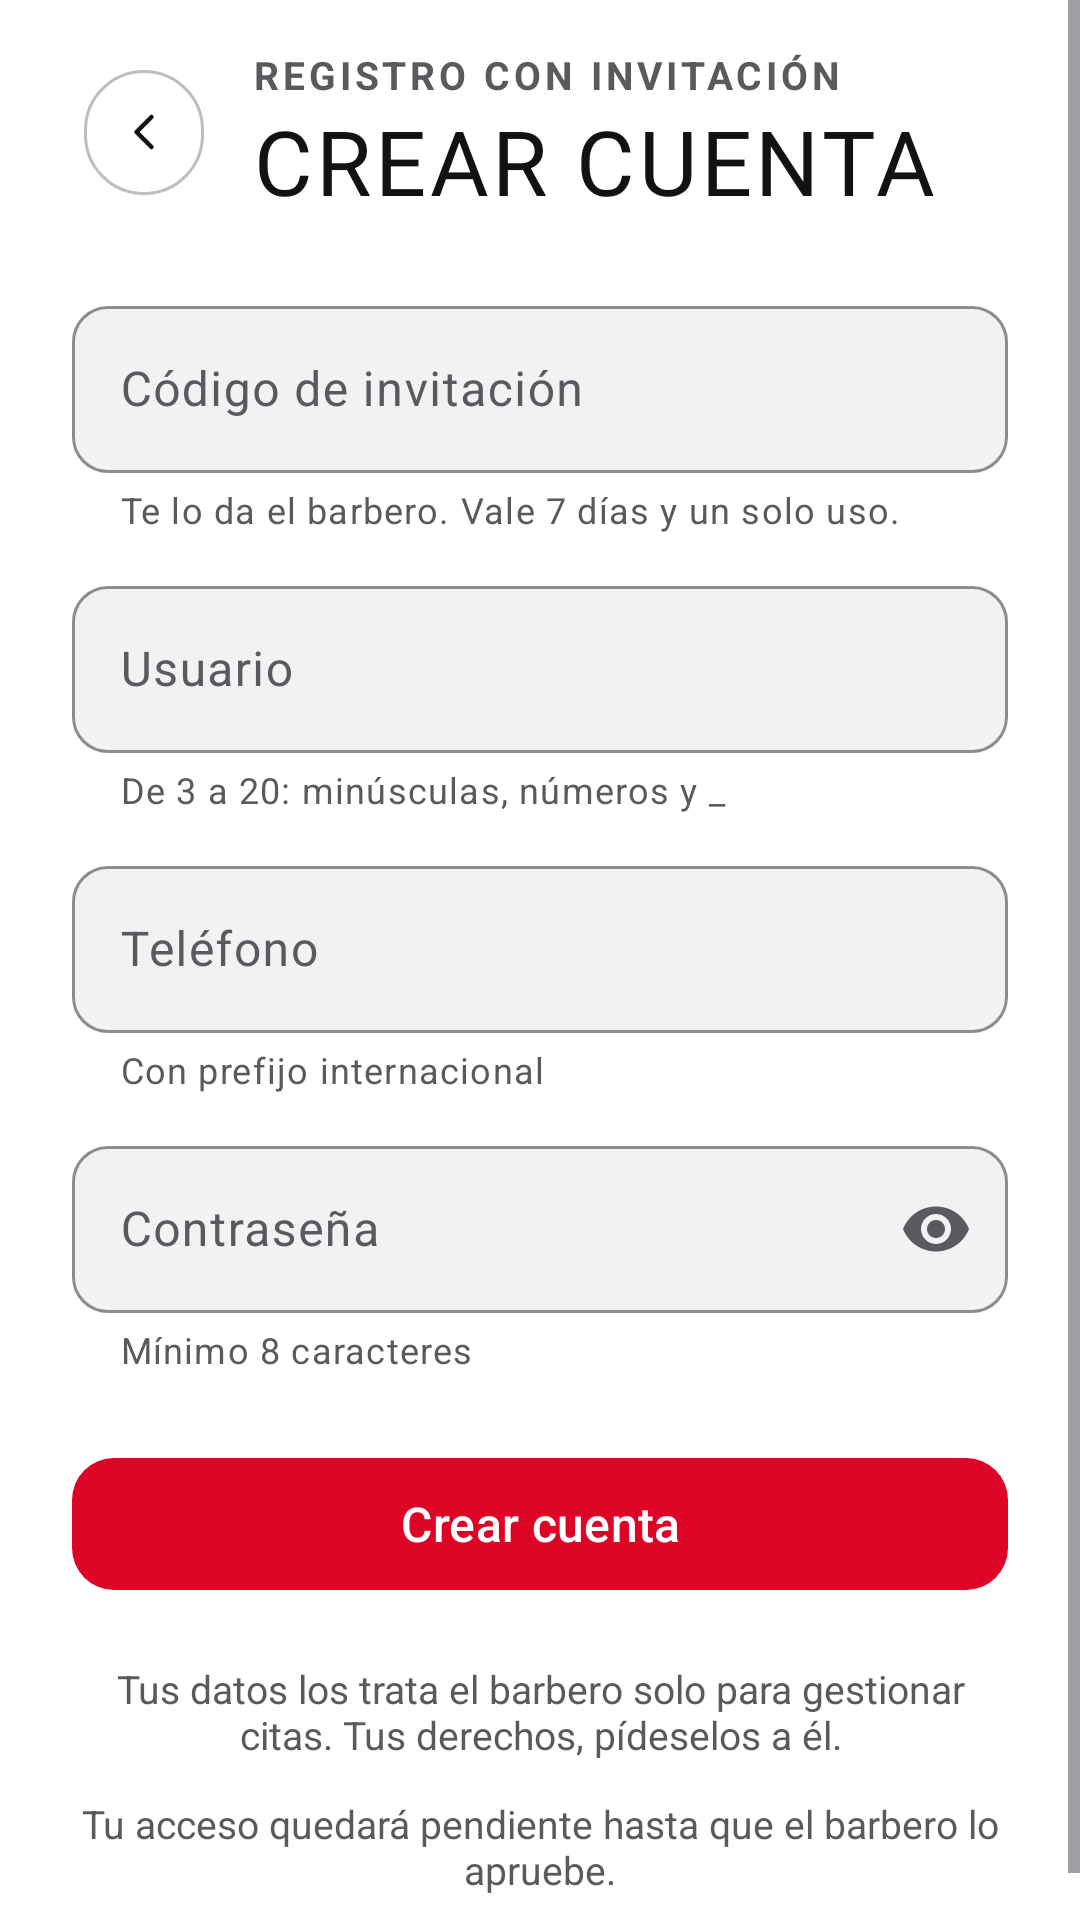

Write the Android layout XML for this screen, with the resource values it uses.
<!-- AndroidManifest.xml: application theme Tema.Clandestino -->
<!-- res/layout/actividad_registro.xml -->
<?xml version="1.0" encoding="utf-8"?>
<FrameLayout xmlns:android="http://schemas.android.com/apk/res/android"
    xmlns:app="http://schemas.android.com/apk/res-auto"
    xmlns:tools="http://schemas.android.com/tools"
    android:layout_width="match_parent"
    android:layout_height="match_parent"
    android:fitsSystemWindows="true"
    tools:context=".ui.acceso.ActividadRegistro">

    <ScrollView
        android:layout_width="match_parent"
        android:layout_height="match_parent">

        <LinearLayout
            android:layout_width="match_parent"
            android:layout_height="wrap_content"
            android:orientation="vertical"
            android:paddingHorizontal="24dp"
            android:paddingTop="16dp"
            android:paddingBottom="24dp">

            <LinearLayout
                android:layout_width="match_parent"
                android:layout_height="wrap_content"
                android:gravity="center_vertical">

                <com.google.android.material.button.MaterialButton
                    android:id="@+id/boton_volver"
                    style="@style/Boton.Icono"
                    android:layout_width="wrap_content"
                    android:layout_height="wrap_content"
                    android:contentDescription="@string/volver"
                    app:icon="@drawable/ic_chev_izq" />

                <LinearLayout
                    android:layout_width="wrap_content"
                    android:layout_height="wrap_content"
                    android:layout_marginStart="12dp"
                    android:orientation="vertical">

                    <TextView
                        style="@style/Texto.Ceja"
                        android:layout_width="wrap_content"
                        android:layout_height="wrap_content"
                        android:text="@string/registro_ceja" />

                    <TextView
                        style="@style/Texto.Titulo"
                        android:layout_width="wrap_content"
                        android:layout_height="wrap_content"
                        android:layout_marginTop="4dp"
                        android:text="@string/registro_titulo" />
                </LinearLayout>
            </LinearLayout>

            <com.google.android.material.textfield.TextInputLayout
                android:id="@+id/caja_codigo"
                android:layout_width="match_parent"
                android:layout_height="wrap_content"
                android:layout_marginTop="24dp"
                android:hint="@string/campo_codigo"
                app:helperText="@string/ayuda_codigo">

                <com.google.android.material.textfield.TextInputEditText
                    android:id="@+id/campo_codigo"
                    android:layout_width="match_parent"
                    android:layout_height="wrap_content"
                    android:imeOptions="actionNext"
                    android:inputType="textCapCharacters|textNoSuggestions"
                    android:maxLines="1" />
            </com.google.android.material.textfield.TextInputLayout>

            <com.google.android.material.textfield.TextInputLayout
                android:id="@+id/caja_usuario"
                android:layout_width="match_parent"
                android:layout_height="wrap_content"
                android:layout_marginTop="12dp"
                android:hint="@string/campo_usuario"
                app:helperText="@string/ayuda_usuario"
                app:prefixText="\@">

                <com.google.android.material.textfield.TextInputEditText
                    android:id="@+id/campo_usuario"
                    android:layout_width="match_parent"
                    android:layout_height="wrap_content"
                    android:autofillHints="username"
                    android:imeOptions="actionNext"
                    android:inputType="textNoSuggestions"
                    android:maxLength="21"
                    android:maxLines="1" />
            </com.google.android.material.textfield.TextInputLayout>

            <com.google.android.material.textfield.TextInputLayout
                android:id="@+id/caja_telefono"
                android:layout_width="match_parent"
                android:layout_height="wrap_content"
                android:layout_marginTop="12dp"
                android:hint="@string/campo_telefono"
                app:helperText="@string/ayuda_telefono">

                <com.google.android.material.textfield.TextInputEditText
                    android:id="@+id/campo_telefono"
                    android:layout_width="match_parent"
                    android:layout_height="wrap_content"
                    android:autofillHints="phone"
                    android:imeOptions="actionNext"
                    android:inputType="phone"
                    android:maxLines="1" />
            </com.google.android.material.textfield.TextInputLayout>

            <com.google.android.material.textfield.TextInputLayout
                android:id="@+id/caja_contrasena"
                android:layout_width="match_parent"
                android:layout_height="wrap_content"
                android:layout_marginTop="12dp"
                android:hint="@string/campo_contrasena"
                app:endIconMode="password_toggle"
                app:helperText="@string/ayuda_contrasena">

                <com.google.android.material.textfield.TextInputEditText
                    android:id="@+id/campo_contrasena"
                    android:layout_width="match_parent"
                    android:layout_height="wrap_content"
                    android:autofillHints="newPassword"
                    android:imeOptions="actionDone"
                    android:inputType="textPassword"
                    android:maxLines="1" />
            </com.google.android.material.textfield.TextInputLayout>

            <com.google.android.material.button.MaterialButton
                android:id="@+id/boton_crear_cuenta"
                android:layout_width="match_parent"
                android:layout_height="wrap_content"
                android:layout_marginTop="24dp"
                android:text="@string/crear_cuenta" />

            <TextView
                style="@style/Texto.Nota"
                android:layout_width="match_parent"
                android:layout_height="wrap_content"
                android:layout_marginTop="20dp"
                android:gravity="center"
                android:text="@string/aviso_privacidad" />

            <TextView
                style="@style/Texto.Nota"
                android:layout_width="match_parent"
                android:layout_height="wrap_content"
                android:layout_marginTop="12dp"
                android:gravity="center"
                android:text="@string/aviso_pendiente" />
        </LinearLayout>
    </ScrollView>

    <com.google.android.material.progressindicator.LinearProgressIndicator
        android:id="@+id/progreso"
        android:layout_width="match_parent"
        android:layout_height="wrap_content"
        android:indeterminate="true"
        android:visibility="gone" />
</FrameLayout>
<!-- resources referenced by this layout -->
<resources>
  <string name="aviso_pendiente">Tu acceso quedará pendiente hasta que el barbero lo apruebe.</string>
  <string name="aviso_privacidad">Tus datos los trata el barbero solo para gestionar citas. Tus derechos, pídeselos a él.</string>
  <string name="ayuda_codigo">Te lo da el barbero. Vale 7 días y un solo uso.</string>
  <string name="ayuda_contrasena">Mínimo 8 caracteres</string>
  <string name="ayuda_telefono">Con prefijo internacional</string>
  <string name="ayuda_usuario">De 3 a 20: minúsculas, números y _</string>
  <string name="campo_codigo">Código de invitación</string>
  <string name="campo_contrasena">Contraseña</string>
  <string name="campo_telefono">Teléfono</string>
  <string name="campo_usuario">Usuario</string>
  <string name="crear_cuenta">Crear cuenta</string>
  <string name="registro_ceja">Registro con invitación</string>
  <string name="registro_titulo">Crear cuenta</string>
  <string name="volver">Volver</string>
  <style name="Boton.Icono" parent="Widget.Material3.Button.IconButton.Outlined">
          <item name="iconTint">@color/tinta</item>
          <item name="strokeColor">@color/filete_fuerte</item>
      </style>
  <style name="Texto.Ceja" parent="">
          <item name="android:textSize">13sp</item>
          <item name="android:textStyle">bold</item>
          <item name="android:letterSpacing">0.1</item>
          <item name="android:textAllCaps">true</item>
          <item name="android:textColor">@color/secundario</item>
      </style>
  <style name="Texto.Nota" parent="">
          <item name="android:textSize">13sp</item>
          <item name="android:textColor">@color/secundario</item>
      </style>
  <style name="Texto.Titulo" parent="">
          <item name="android:fontFamily">@font/anton</item>
          <item name="android:textSize">30sp</item>
          <item name="android:letterSpacing">0.04</item>
          <item name="android:textAllCaps">true</item>
          <item name="android:textColor">@color/tinta</item>
          <item name="android:includeFontPadding">false</item>
      </style>
  <color name="tinta">#121212</color>
  <color name="filete_fuerte">#BDBDC2</color>
  <color name="secundario">#5A5A5E</color>
  <color name="acento">#DD0426</color>
  <color name="blanco">#FFFFFF</color>
  <color name="acento_suave">#FCE6E9</color>
  <color name="acento_tinta">#C40320</color>
  <color name="fondo">#FFFFFF</color>
  <color name="superficie">#FFFFFF</color>
  <color name="elevado">#F2F2F4</color>
  <color name="filete">#DADADF</color>
  <style name="Boton.Primario" parent="Widget.Material3.Button">
          <item name="android:minHeight">52dp</item>
          <item name="android:textSize">16sp</item>
          <item name="android:textAllCaps">false</item>
          <item name="cornerRadius">14dp</item>
      </style>
  <style name="Campo" parent="Widget.Material3.TextInputLayout.OutlinedBox">
          <item name="boxBackgroundColor">@color/elevado</item>
          <item name="boxStrokeColor">@color/acento</item>
          <item name="boxCornerRadiusTopStart">12dp</item>
          <item name="boxCornerRadiusTopEnd">12dp</item>
          <item name="boxCornerRadiusBottomStart">12dp</item>
          <item name="boxCornerRadiusBottomEnd">12dp</item>
      </style>
  <style name="Navegacion" parent="Widget.Material3.BottomNavigationView">
          <item name="backgroundTint">@color/superficie</item>
          <item name="itemIconTint">@color/navegacion</item>
          <item name="itemTextColor">@color/navegacion</item>
          <item name="activeIndicatorLabelPadding">4dp</item>
      </style>
</resources>
